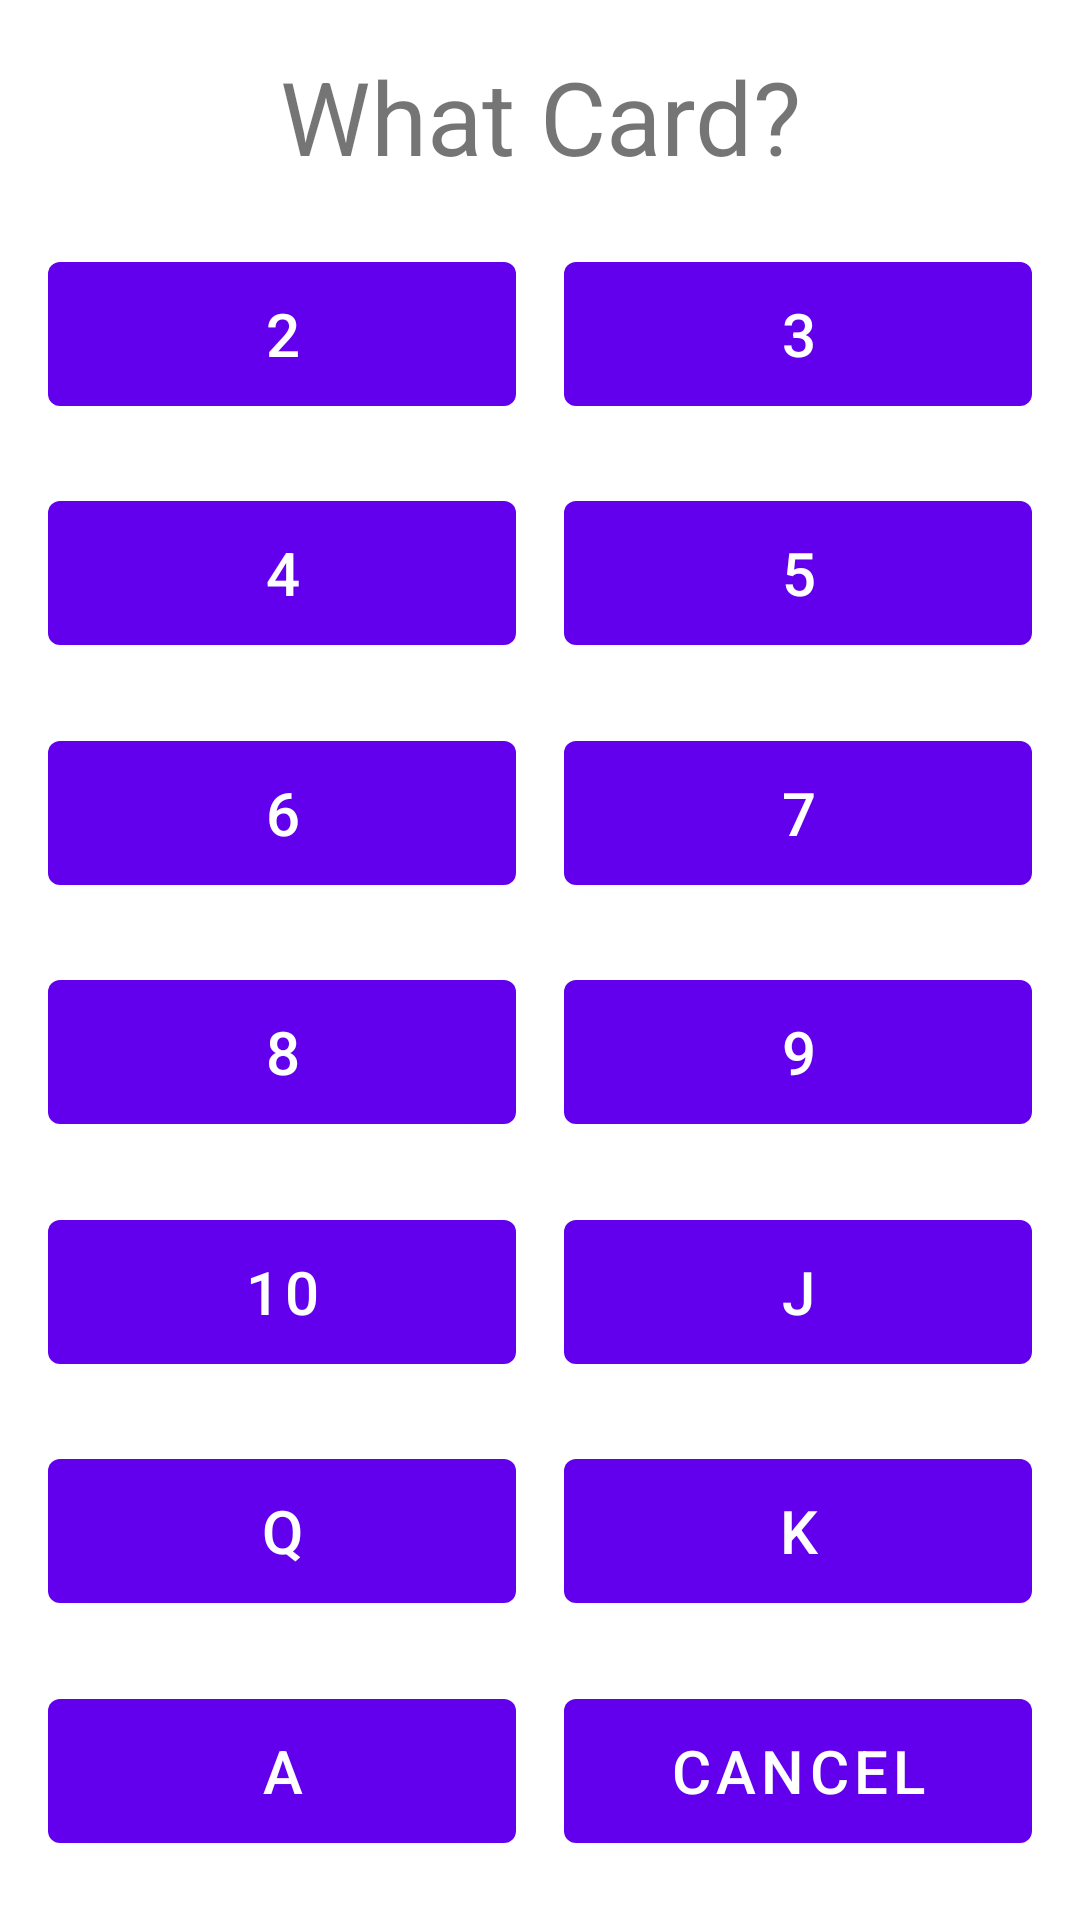

Write the Android layout XML for this screen, with the resource values it uses.
<!-- AndroidManifest.xml: application theme Theme.GamblingBadger -->
<!-- res/layout/blackjack_add_card_popup.xml -->
<?xml version="1.0" encoding="utf-8"?>
<androidx.constraintlayout.widget.ConstraintLayout xmlns:android="http://schemas.android.com/apk/res/android"
    xmlns:app="http://schemas.android.com/apk/res-auto"
    xmlns:tools="http://schemas.android.com/tools"
    android:layout_width="match_parent"
    android:layout_height="wrap_content"
    android:orientation="vertical">

    <Button
        android:id="@+id/blackjackAddCardPopup_button_5"
        android:layout_width="0dp"
        android:layout_height="60dp"
        android:layout_marginEnd="16dp"
        android:layout_marginBottom="16dp"
        android:text="@string/blackjackAddCardPopup_button_5_label"
        android:textSize="20sp"
        app:layout_constraintBottom_toTopOf="@+id/blackjackAddCardPopup_button_7"
        app:layout_constraintEnd_toEndOf="parent"
        app:layout_constraintHorizontal_bias="0.5"
        app:layout_constraintStart_toEndOf="@+id/blackjackAddCardPopup_button_4"
        app:layout_constraintTop_toBottomOf="@+id/blackjackAddCardPopup_button_3" />

    <Button
        android:id="@+id/blackjackAddCardPopup_button_king"
        android:layout_width="0dp"
        android:layout_height="60dp"
        android:layout_marginEnd="16dp"
        android:layout_marginBottom="16dp"
        android:text="@string/blackjackAddCardPopup_button_king_label"
        android:textSize="20sp"
        app:layout_constraintBottom_toTopOf="@+id/blackjackAddCardPopup_button_cancel"
        app:layout_constraintEnd_toEndOf="parent"
        app:layout_constraintHorizontal_bias="0.5"
        app:layout_constraintStart_toEndOf="@+id/blackjackAddCardPopup_button_queen"
        app:layout_constraintTop_toBottomOf="@+id/blackjackAddCardPopup_button_jack" />

    <Button
        android:id="@+id/blackjackAddCardPopup_button_ace"
        android:layout_width="0dp"
        android:layout_height="60dp"
        android:layout_marginStart="16dp"
        android:layout_marginEnd="16dp"
        android:layout_marginBottom="16dp"
        android:text="@string/blackjackAddCardPopup_button_ace_label"
        android:textSize="20sp"
        app:layout_constraintBottom_toBottomOf="parent"
        app:layout_constraintEnd_toStartOf="@+id/blackjackAddCardPopup_button_cancel"
        app:layout_constraintHorizontal_bias="0.5"
        app:layout_constraintStart_toStartOf="parent"
        app:layout_constraintTop_toBottomOf="@+id/blackjackAddCardPopup_button_queen" />

    <Button
        android:id="@+id/blackjackAddCardPopup_button_cancel"
        android:layout_width="0dp"
        android:layout_height="60dp"
        android:layout_marginEnd="16dp"
        android:layout_marginBottom="16dp"
        android:text="@string/blackjackAddCardPopup_button_cancel_label"
        android:textSize="20sp"
        app:layout_constraintBottom_toBottomOf="parent"
        app:layout_constraintEnd_toEndOf="parent"
        app:layout_constraintHorizontal_bias="0.5"
        app:layout_constraintStart_toEndOf="@+id/blackjackAddCardPopup_button_ace"
        app:layout_constraintTop_toBottomOf="@+id/blackjackAddCardPopup_button_king" />

    <Button
        android:id="@+id/blackjackAddCardPopup_button_queen"
        android:layout_width="0dp"
        android:layout_height="60dp"
        android:layout_marginStart="16dp"
        android:layout_marginEnd="16dp"
        android:layout_marginBottom="16dp"
        android:text="@string/blackjackAddCardPopup_button_queen_label"
        android:textSize="20sp"
        app:layout_constraintBottom_toTopOf="@+id/blackjackAddCardPopup_button_ace"
        app:layout_constraintEnd_toStartOf="@+id/blackjackAddCardPopup_button_king"
        app:layout_constraintHorizontal_bias="0.5"
        app:layout_constraintStart_toStartOf="parent"
        app:layout_constraintTop_toBottomOf="@+id/blackjackAddCardPopup_button_10" />

    <Button
        android:id="@+id/blackjackAddCardPopup_button_jack"
        android:layout_width="0dp"
        android:layout_height="60dp"
        android:layout_marginEnd="16dp"
        android:layout_marginBottom="16dp"
        android:text="@string/blackjackAddCardPopup_button_jack_label"
        android:textSize="20sp"
        app:layout_constraintBottom_toTopOf="@+id/blackjackAddCardPopup_button_king"
        app:layout_constraintEnd_toEndOf="parent"
        app:layout_constraintHorizontal_bias="0.5"
        app:layout_constraintStart_toEndOf="@+id/blackjackAddCardPopup_button_10"
        app:layout_constraintTop_toBottomOf="@+id/blackjackAddCardPopup_button_9" />

    <Button
        android:id="@+id/blackjackAddCardPopup_button_10"
        android:layout_width="0dp"
        android:layout_height="60dp"
        android:layout_marginStart="16dp"
        android:layout_marginEnd="16dp"
        android:layout_marginBottom="16dp"
        android:text="@string/blackjackAddCardPopup_button_10_label"
        android:textSize="20sp"
        app:layout_constraintBottom_toTopOf="@+id/blackjackAddCardPopup_button_queen"
        app:layout_constraintEnd_toStartOf="@+id/blackjackAddCardPopup_button_jack"
        app:layout_constraintHorizontal_bias="0.5"
        app:layout_constraintStart_toStartOf="parent"
        app:layout_constraintTop_toBottomOf="@+id/blackjackAddCardPopup_button_8" />

    <Button
        android:id="@+id/blackjackAddCardPopup_button_9"
        android:layout_width="0dp"
        android:layout_height="60dp"
        android:layout_marginEnd="16dp"
        android:layout_marginBottom="16dp"
        android:text="@string/blackjackAddCardPopup_button_9_label"
        android:textSize="20sp"
        app:layout_constraintBottom_toTopOf="@+id/blackjackAddCardPopup_button_jack"
        app:layout_constraintEnd_toEndOf="parent"
        app:layout_constraintHorizontal_bias="0.5"
        app:layout_constraintStart_toEndOf="@+id/blackjackAddCardPopup_button_8"
        app:layout_constraintTop_toBottomOf="@+id/blackjackAddCardPopup_button_7" />

    <Button
        android:id="@+id/blackjackAddCardPopup_button_8"
        android:layout_width="0dp"
        android:layout_height="60dp"
        android:layout_marginStart="16dp"
        android:layout_marginEnd="16dp"
        android:layout_marginBottom="16dp"
        android:text="@string/blackjackAddCardPopup_button_8_label"
        android:textSize="20sp"
        app:layout_constraintBottom_toTopOf="@+id/blackjackAddCardPopup_button_10"
        app:layout_constraintEnd_toStartOf="@+id/blackjackAddCardPopup_button_9"
        app:layout_constraintHorizontal_bias="0.5"
        app:layout_constraintStart_toStartOf="parent"
        app:layout_constraintTop_toBottomOf="@+id/blackjackAddCardPopup_button_6" />

    <Button
        android:id="@+id/blackjackAddCardPopup_button_7"
        android:layout_width="0dp"
        android:layout_height="60dp"
        android:layout_marginEnd="16dp"
        android:layout_marginBottom="16dp"
        android:text="@string/blackjackAddCardPopup_button_7_label"
        android:textSize="20sp"
        app:layout_constraintBottom_toTopOf="@+id/blackjackAddCardPopup_button_9"
        app:layout_constraintEnd_toEndOf="parent"
        app:layout_constraintHorizontal_bias="0.5"
        app:layout_constraintStart_toEndOf="@+id/blackjackAddCardPopup_button_6"
        app:layout_constraintTop_toBottomOf="@+id/blackjackAddCardPopup_button_5" />

    <Button
        android:id="@+id/blackjackAddCardPopup_button_6"
        android:layout_width="0dp"
        android:layout_height="60dp"
        android:layout_marginStart="16dp"
        android:layout_marginEnd="16dp"
        android:layout_marginBottom="16dp"
        android:text="@string/blackjackAddCardPopup_button_6_label"
        android:textSize="20sp"
        app:layout_constraintBottom_toTopOf="@+id/blackjackAddCardPopup_button_8"
        app:layout_constraintEnd_toStartOf="@+id/blackjackAddCardPopup_button_7"
        app:layout_constraintHorizontal_bias="0.5"
        app:layout_constraintStart_toStartOf="parent"
        app:layout_constraintTop_toBottomOf="@+id/blackjackAddCardPopup_button_4" />

    <Button
        android:id="@+id/blackjackAddCardPopup_button_4"
        android:layout_width="0dp"
        android:layout_height="60dp"
        android:layout_marginStart="16dp"
        android:layout_marginEnd="16dp"
        android:layout_marginBottom="16dp"
        android:text="@string/blackjackAddCardPopup_button_4_label"
        android:textSize="20sp"
        app:layout_constraintBottom_toTopOf="@+id/blackjackAddCardPopup_button_6"
        app:layout_constraintEnd_toStartOf="@+id/blackjackAddCardPopup_button_5"
        app:layout_constraintHorizontal_bias="0.5"
        app:layout_constraintStart_toStartOf="parent"
        app:layout_constraintTop_toBottomOf="@+id/blackjackAddCardPopup_button_2" />

    <Button
        android:id="@+id/blackjackAddCardPopup_button_3"
        android:layout_width="0dp"
        android:layout_height="60dp"
        android:layout_marginTop="16dp"
        android:layout_marginEnd="16dp"
        android:layout_marginBottom="16dp"
        android:text="@string/blackjackAddCardPopup_button_3_label"
        android:textSize="20sp"
        app:layout_constraintBottom_toTopOf="@+id/blackjackAddCardPopup_button_5"
        app:layout_constraintEnd_toEndOf="parent"
        app:layout_constraintHorizontal_bias="0.5"
        app:layout_constraintStart_toEndOf="@+id/blackjackAddCardPopup_button_2"
        app:layout_constraintTop_toBottomOf="@+id/blackjackAddCardPopup_button_instructions" />

    <TextView
        android:id="@+id/blackjackAddCardPopup_button_instructions"
        android:layout_width="wrap_content"
        android:layout_height="0dp"
        android:layout_marginTop="16dp"
        android:gravity="center"
        android:text="@string/blackjackAddCardPopup_textView_instructions_text"
        android:textSize="34sp"
        app:layout_constraintEnd_toEndOf="parent"
        app:layout_constraintHorizontal_bias="0.5"
        app:layout_constraintStart_toStartOf="parent"
        app:layout_constraintTop_toTopOf="parent" />

    <Button
        android:id="@+id/blackjackAddCardPopup_button_2"
        android:layout_width="0dp"
        android:layout_height="60dp"
        android:layout_marginStart="16dp"
        android:layout_marginTop="16dp"
        android:layout_marginEnd="16dp"
        android:layout_marginBottom="16dp"
        android:text="@string/blackjackAddCardPopup_button_2_label"
        android:textSize="20sp"
        app:layout_constraintBottom_toTopOf="@+id/blackjackAddCardPopup_button_4"
        app:layout_constraintEnd_toStartOf="@+id/blackjackAddCardPopup_button_3"
        app:layout_constraintHorizontal_bias="0.5"
        app:layout_constraintStart_toStartOf="parent"
        app:layout_constraintTop_toBottomOf="@+id/blackjackAddCardPopup_button_instructions" />
</androidx.constraintlayout.widget.ConstraintLayout>
<!-- resources referenced by this layout -->
<resources>
  <string name="blackjackAddCardPopup_button_10_label">10</string>
  <string name="blackjackAddCardPopup_button_2_label">2</string>
  <string name="blackjackAddCardPopup_button_3_label">3</string>
  <string name="blackjackAddCardPopup_button_4_label">4</string>
  <string name="blackjackAddCardPopup_button_5_label">5</string>
  <string name="blackjackAddCardPopup_button_6_label">6</string>
  <string name="blackjackAddCardPopup_button_7_label">7</string>
  <string name="blackjackAddCardPopup_button_8_label">8</string>
  <string name="blackjackAddCardPopup_button_9_label">9</string>
  <string name="blackjackAddCardPopup_button_ace_label">A</string>
  <string name="blackjackAddCardPopup_button_cancel_label">Cancel</string>
  <string name="blackjackAddCardPopup_button_jack_label">J</string>
  <string name="blackjackAddCardPopup_button_king_label">K</string>
  <string name="blackjackAddCardPopup_button_queen_label">Q</string>
  <string name="blackjackAddCardPopup_textView_instructions_text">What Card?</string>
  <style name="Theme.GamblingBadger" parent="Theme.MaterialComponents.DayNight.DarkActionBar">
          
          <item name="colorPrimary">@color/purple_500</item>
          <item name="colorPrimaryVariant">@color/purple_700</item>
          <item name="colorOnPrimary">@color/white</item>
          
          <item name="colorSecondary">@color/teal_200</item>
          <item name="colorSecondaryVariant">@color/teal_700</item>
          <item name="colorOnSecondary">@color/black</item>
          
          <item name="android:statusBarColor" tools:targetApi="l">?attr/colorPrimaryVariant</item>
          
      </style>
  <!-- not gathered from this repository: default colours our renderer supplied (Android Studio template values) -->
  <color name="purple_500">#FF6200EE</color>
  <color name="purple_700">#FF3700B3</color>
  <color name="teal_200">#FF03DAC5</color>
  <color name="teal_700">#FF018786</color>
  <color name="black">#FF000000</color>
  <color name="white">#FFFFFFFF</color>
</resources>
